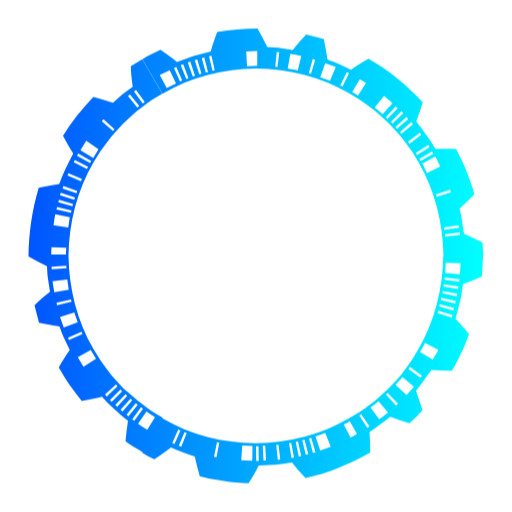
t = 0.00 s
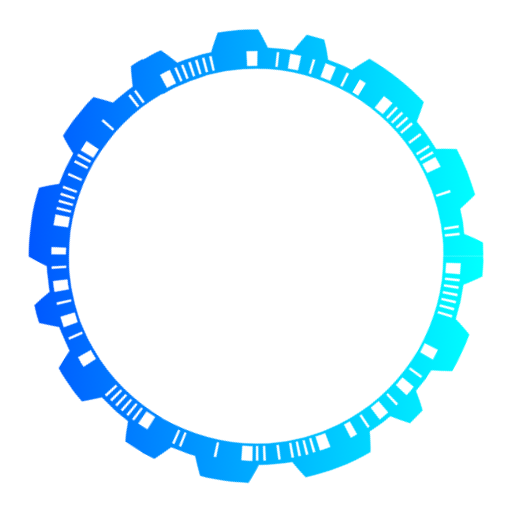
t = 1.67 s
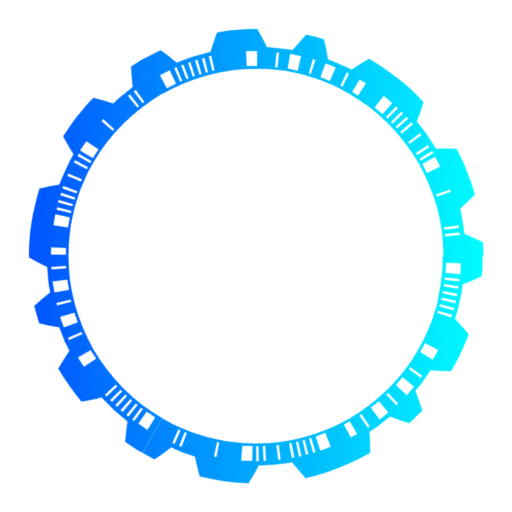
t = 3.33 s
t = 5.00 s: frame unchanged from t = 0.00 s, image omitted
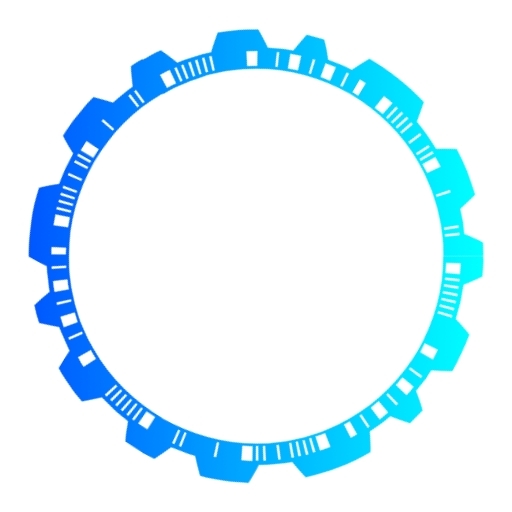
t = 6.67 s
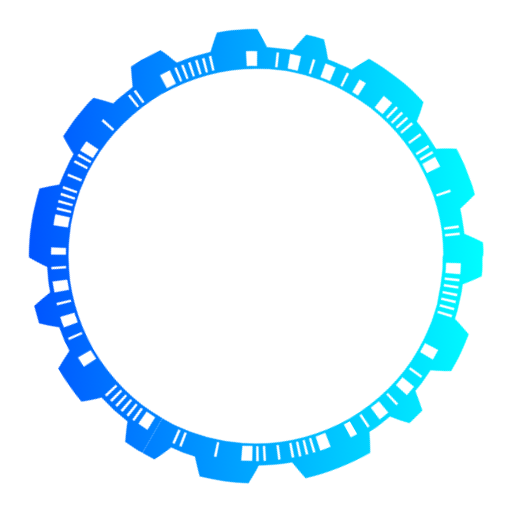
t = 8.33 s

The animated SVG that drew these frames (rendered in a browser with its animation timeline set to each time). Animation: 2 SMIL elements (animate=1,animateTransform=1), 1 CSS @keyframes rule; frames cover the first 8.33 s, repeats indefinitely.

<?xml version="1.0" encoding="utf-8"?>
<!-- Generator: Adobe Illustrator 25.2.3, SVG Export Plug-In . SVG Version: 6.00 Build 0) -->
<svg version="1.1" id="Layer_2_1_" xmlns="http://www.w3.org/2000/svg" xmlns:xlink="http://www.w3.org/1999/xlink" x="0px" y="0px" viewBox="0 0 512 512" style="enable-background:new 0 0 512 512;" xml:space="preserve">
	<style type="text/css">
		.background-rect {
		fill:transparent;
		}
		.st0 {
		fill: #455A64;
		}
		
		.tech_circ_outer_v {
		fill: url(#lg_tech_circ_outer_v);
		}
		
		.tech_circ_outer_h {
		fill: url(#lg_tech_circ_outer_h);
		}
		
		.st3 {
		fill: url(#lg_tech_circ_middle);
		}
		
		.tech_circ_inner {
		fill: url(#lg_tech_circ_inner);
		}
		
		.circ_inner_100 {
		fill: url(#lg_circ_inner_100);
		}
		
		.circ_middle_100 {
		fill: url(#lg_circ_middle_100);
		}
		
		.circ_outer_100 {
		fill: url(#lg_circ_outer_100);
		}
		
		.g_100_percent {
		display: none;
		}
		
		.p_100_percent {
		display: inline;
		fill: #3077BF;
		}
		
		.circle-checkmark-bg {
		display: none;
		stroke: url(#circle_1_);
		stroke-width: 2.12;
		display:none;
		}
		
		.checkmark {
		fill: url(#lg_checkmark_1);
		stroke: url(#lg_checkmark_2);
		stroke-width: 1.3664;
		}
		
		#tech_circ_outer_v,
		#tech_circ_outer_h {
		animation: mspin-normal 80s infinite normal linear;
		transform-origin: 50%;
		}
		
		#tech_circ_middle {
		animation: mspin-normal 5s infinite linear;
		transform-origin: 50%;
		scale: 2.5;
		}
		
		#tech_circ_inner {
		transform-origin: 50%;
		--m-scale: 0.96;
		animation: mspin-normal 80s infinite normal linear;
		}
		
		@keyframes mspin-normal {
		0% {
		transform: rotate(0deg) scale(var(--m-scale, 1));
		}
		
		100% {
		transform: rotate(360deg) scale(var(--m-scale, 1));
		}
		}
		#checkmark {
		_filter: url(#shieldstrongGlow);
		}
	</style>
	<filter id="shieldstrongGlow" height="1000%" width="1000%" x="-50%" y="-50%">
		<!-- radius: controls the size. Thicken out the original shape -->
		<feMorphology operator="dilate" radius="1" in="SourceAlpha" result="shieldthicken" />
		<!-- stdDeviation: lower number, less the blur, stronger the effect. Use a gaussian blur to create the soft blurriness of the glow -->
		<feGaussianBlur in="shieldthicken" stdDeviation="8" result="shieldblur" />
		<!-- Change the colour <animate attributeName="flood-color" from="hsla(190, 100%, 45%,1)" to="transparent" dur="4s" repeatCount="indefinite"/> -->
		<feFlood flood-color="hsla(180, 100%, 50%, 1)" id="flood" result="shieldglowColor1">
			<animate dur="4s" repeatCount="indefinite" calcMode="linear" attributeName="flood-color" values="transparent;hsla(350, 100%, 45%, 1);transparent" />
		</feFlood>
		<!-- Color in the glows -->
		<feComposite in="shieldglowColor1" in2="shieldblur" operator="in" result="shield_softGlow_colored1" />
		<!-- Layer the effects together -->
		<feMerge>
			<feMergeNode in="shield_softGlow_colored1" />
			<feMergeNode in="SourceGraphic" />
		</feMerge>
	</filter>
	<g id="emblem-w-bg">
		<rect class="background-rect" width="512" height="512" />
		<g id="emblem">
			
			<g>
				<g id="techno">
					<linearGradient id="lg_tech_circ_middle" gradientUnits="userSpaceOnUse" x1="346.8799" y1="258.07" x2="165.11" y2="258.07" gradientTransform="matrix(1 0 0 -1 0 514)">
						<stop offset="0" style="stop-color:#00FFFF" />
						<stop offset="1" style="stop-color:#0055FF" />
						<animateTransform attributeName="gradientTransform" additive="sum" type="rotate" from="0 255.99 255.93" to="360 255.99 255.93" dur="5s" repeatCount="indefinite" />
					</linearGradient>
					<path id="tech_circ_middle" class="st3" d="M218.5,191.1l-8-13.8l-4.6,2.8c0.1,2.7,0.4,5.6,0.8,8.2l-4.1,3l-3.8,3.4
							c-2.6-0.8-5.3-1.7-7.9-2.3c-4.5,4.8-8.7,9.9-12.1,15.5c1.3,2.5,2.6,4.8,4.1,7.1c-2.1,4-4.1,8-5.6,12.2
							c-2.7,0.4-5.4,0.9-8.2,1.5c-2.7,8.9-4,18.2-4.1,27.5c2.4,1.4,4.9,2.7,7.4,3.9c0.1,1.7,0.1,3.4,0.4,5.1l0.8,5.1
							c-2.2,1.7-4.3,3.5-6.2,5.4l1.8,7c2.7,0.6,5.5,1.1,8.2,1.5c0.6,1.6,1.1,3.2,1.9,4.8l2.2,4.6c-1.6,2.3-3.1,4.6-4.4,7
							c1.4,2.3,2.7,4.7,4.3,6.9c1.6,2.2,3.2,4.4,4.9,6.5c2.8-0.5,5.5-1,8.1-1.7l2.4,2.6l2.6,2.4c1.8,1.6,3.4,3.2,5.4,4.6
							c-0.4,2.7-0.8,5.4-1,8.2c2.1,1.7,4.6,2.9,6.9,4.4l8-13.8l-4.2-2.5c-1.3-0.9-2.6-2-3.9-2.9l-2-1.5l-1.8-1.6L203,309l-3.3-3.6
							l-1.6-1.8l-1.5-2c-1-1.3-2-2.6-2.9-4l-2.6-4.2c-6.7-11.3-9.9-24.4-10.1-37.5c0.2-13.1,3.4-26.2,10.1-37.5l2.6-4.2
							c0.9-1.3,1.9-2.6,2.9-3.9l1.5-2l1.6-1.8l3.3-3.6l3.6-3.3l1.8-1.6l2-1.5c1.3-1,2.6-2,3.9-2.9L218.5,191.1L218.5,191.1z
							 M212.2,318.2c1.1,0.9,2.3,1.5,3.4,2.3l-3.1,5c-1.3-0.8-2.6-1.5-3.7-2.4L212.2,318.2L212.2,318.2z M210,316.5l0.8,0.6
							l-3.5,4.8l-0.8-0.6L210,316.5L210,316.5z M207.9,314.9l0.8,0.6l-3.7,4.6l-0.8-0.6L207.9,314.9L207.9,314.9z M205.8,313.1
							l0.7,0.6l-3.9,4.5l-0.8-0.7L205.8,313.1z M203.8,311.3l0.7,0.6l-4,4.4l-0.8-0.7L203.8,311.3L203.8,311.3z M201.8,309.4
							c0.2,0.2,0.4,0.5,0.7,0.7l-4.2,4.2c-0.3-0.2-0.5-0.5-0.7-0.7L201.8,309.4L201.8,309.4z M200,307.4l0.6,0.7l-4.3,4.1l-0.7-0.8
							L200,307.4z M189.9,293.6l2.1,3.5l-5,3.2l-2.3-3.8L189.9,293.6L189.9,293.6z M186.2,286.3l0.4,0.9l-5.4,2.4l-0.4-0.9
							L186.2,286.3z M183.3,278.6l1.4,3.9l-5.6,2.1l-1.5-4.2L183.3,278.6L183.3,278.6z M182,273.4l0.2,0.9l-5.8,1.4l-0.2-1
							L182,273.4L182,273.4z M180.5,265.4l0.6,4.1l-5.8,1l-0.7-4.4L180.5,265.4z M180.1,259.9l0.1,1l-5.9,0.4l-0.1-1L180.1,259.9
							L180.1,259.9z M180.1,252.7l-0.1,1.8l0,0.4l0,0.5l-5.9,0l0-0.5l0-0.5l0.1-1.9L180.1,252.7L180.1,252.7z M181.5,240.5
							c-0.2,1.4-0.4,2.7-0.6,4.1l-5.9-0.9c0.2-1.5,0.4-2.9,0.7-4.4L181.5,240.5L181.5,240.5z M182.2,237.8l-0.2,0.9l-5.8-1.3l0.2-1
							L182.2,237.8L182.2,237.8z M182.8,235.2l-0.2,0.9l-5.7-1.6l0.3-1L182.8,235.2L182.8,235.2z M183.6,232.6
							c-0.1,0.3-0.2,0.6-0.3,0.9l-5.7-1.8c0.1-0.3,0.2-0.6,0.3-1L183.6,232.6L183.6,232.6z M184.5,230l-0.3,0.9l-5.6-1.9l0.4-1
							L184.5,230L184.5,230z M186.4,225.2l-0.4,0.9l-5.4-2.3l0.4-0.9L186.4,225.2L186.4,225.2z M188.8,220.3l-0.4,0.9l-5.3-2.7
							l0.4-0.9L188.8,220.3L188.8,220.3z M190.1,218l-0.5,0.8l-5.2-2.9l0.5-0.9L190.1,218L190.1,218z M193,213.3l-2.1,3.5l-5.1-3.1
							l2.3-3.8L193,213.3L193,213.3z M199.4,205.3l-0.6,0.7l-4.5-3.9l0.7-0.8L199.4,205.3L199.4,205.3z M209.3,196l-0.8,0.6
							l-3.7-4.6l0.8-0.6L209.3,196L209.3,196z M211.5,194.4l-0.8,0.6l-3.5-4.8l0.8-0.6L211.5,194.4L211.5,194.4z M218.5,320.9
							l-8,13.8c1.5,1,3.1,1.8,4.8,2.6c2.3-1.5,4.6-3.1,6.7-4.7c3.1,1.4,6.3,2.5,9.5,3.6c0.6,2.6,1.2,5.2,2,7.9
							c1.6,0.4,3.2,0.9,4.8,1.1l4.9,0.8c3.2,0.6,6.5,0.7,9.8,0.9c1.5-2.3,2.9-4.6,4.1-7.1l6.7-0.3c2.2-0.2,4.4-0.6,6.6-0.9
							c1.7,2.2,3.5,4.3,5.4,6.2c9.1-1.9,17.8-5.6,25.9-10.2c0-2.8-0.1-5.5-0.3-8.2c1.5-0.8,2.8-2,4.2-3c1.4-1,2.8-2,4.1-3.1
							c2.5,1,5.1,1.8,7.7,2.6l2.7-2.5l2.5-2.7c-0.8-2.7-1.7-5.2-2.6-7.8c1.1-1.3,2.1-2.7,3.1-4.1c1-1.4,2.1-2.7,3-4.2
							c2.7,0.2,5.4,0.3,8.2,0.3c1.5-2.3,2.6-4.7,3.8-7.2c0.6-1.2,1.2-2.4,1.7-3.7l1.4-3.8c-1.8-2.1-3.5-4.2-5.4-6.1
							c0.6-2.3,1.2-4.6,1.8-6.8c0.6-2.3,0.8-4.6,1.2-7c2.5-1,5.2-2,7.6-3.2l0.4-8.1h-15.9c-0.2,13.1-3.4,26.2-10.1,37.5l-2.5,4.2
							c-0.9,1.3-2,2.6-2.9,4l-1.5,2l-1.6,1.8L309,309l-3.6,3.3l-1.8,1.6l-2,1.5c-1.3,1-2.6,2-4,2.9l-4.2,2.5
							c-11.3,6.7-24.4,9.9-37.5,10.1C242.9,330.8,229.8,327.6,218.5,320.9L218.5,320.9z M331.7,262.8l0.2-4.1l5.9,0.2l-0.2,4.4
							L331.7,262.8z M331.4,265.5l0.1-0.9l5.9,0.7l-0.1,1L331.4,265.5L331.4,265.5z M331,268.2l0.1-0.9l5.9,0.9l-0.2,1L331,268.2
							L331,268.2z M330.6,270.9l0.1-0.9l5.8,1.1l-0.2,1L330.6,270.9L330.6,270.9z M329.9,273.6l0.2-0.9l5.8,1.3l-0.2,1L329.9,273.6
							L329.9,273.6z M329.3,276.2l0.2-0.9l5.7,1.5l-0.3,1L329.3,276.2L329.3,276.2z M328.6,278.8c0.1-0.3,0.2-0.6,0.3-0.9l5.7,1.7
							c-0.1,0.3-0.1,0.7-0.3,1L328.6,278.8L328.6,278.8z M321.6,294.4c0.7-1.2,1.5-2.3,2-3.6l5.3,2.7c-0.6,1.4-1.4,2.6-2.2,3.9
							L321.6,294.4L321.6,294.4z M317,301.2l0.6-0.8l4.8,3.5l-0.6,0.8L317,301.2z M311.8,307.5l2.8-3l4.6,3.8l-3,3.3L311.8,307.5
							L311.8,307.5z M308,311.4l0.7-0.6l4.1,4.3l-0.8,0.7L308,311.4L308,311.4z M301.8,316.6c1.1-0.9,2.3-1.6,3.2-2.5l3.8,4.5
							c-1.1,1-2.3,1.8-3.5,2.7L301.8,316.6L301.8,316.6z M297.3,319.8l0.8-0.5l3.3,4.9l-0.9,0.5L297.3,319.8L297.3,319.8z
							 M291.1,323.4c0.5-0.3,1.1-0.5,1.6-0.8l0.4-0.2l0.4-0.3l2.9,5.1l-0.5,0.3l-0.4,0.2c-0.5,0.4-1.1,0.6-1.7,0.9L291.1,323.4
							L291.1,323.4z M279.8,328.2l3.9-1.4l2.2,5.5l-4.2,1.5L279.8,328.2L279.8,328.2z M277.2,329l0.9-0.2l1.7,5.7l-1,0.3L277.2,329
							L277.2,329z M274.5,329.7l0.9-0.2l1.5,5.7l-1,0.3L274.5,329.7L274.5,329.7z M271.9,330.4l0.9-0.2l1.3,5.8l-1,0.2L271.9,330.4
							L271.9,330.4z M269.2,330.9l0.9-0.1l1.1,5.8l-1,0.2L269.2,330.9L269.2,330.9z M264.1,331.6l0.9-0.1l0.7,5.9l-1,0.1
							L264.1,331.6L264.1,331.6z M258.7,331.9l1,0l0.3,5.9l-1,0L258.7,331.9L258.7,331.9z M256,332.1l1,0l0.1,5.9l-1,0L256,332.1
							L256,332.1z M250.5,331.8l4.1,0.2l-0.1,5.9l-4.4-0.2L250.5,331.8L250.5,331.8z M240.4,330.5c0.3,0.1,0.6,0.1,0.9,0.2l-1.1,5.8
							c-0.3-0.1-0.7-0.1-1-0.2L240.4,330.5L240.4,330.5z M227.4,326.5l0.9,0.3l-2.2,5.5l-1-0.4L227.4,326.5L227.4,326.5z
							 M224.9,325.4l0.9,0.4l-2.4,5.4l-0.9-0.4L224.9,325.4L224.9,325.4z M331,256h15.9l-0.3-5.4c-2.5-1.3-4.9-2.4-7.4-3.5l-0.8-5
							c-0.2-1.7-0.5-3.3-1-5c2-1.8,4-3.7,5.9-5.7l-0.6-2.4l-0.8-2.3l-1.7-4.6c-1.1-3.1-2.8-6-4.1-8.9c-2.8-0.1-5.6-0.1-8.3,0
							c-2.2-3.9-5-7.5-7.7-11c1-2.5,1.8-5.1,2.6-7.7c-6.3-6.8-13.5-12.8-21.7-17.4c-2.4,1.3-4.7,2.8-7,4.4l-4.6-2.2
							c-1.5-0.8-3.2-1.2-4.8-1.9c-0.4-2.7-0.9-5.4-1.5-8.2l-7-1.8c-1.9,1.9-3.7,4.1-5.4,6.2l-5.1-0.8c-1.7-0.3-3.4-0.2-5.1-0.4
							c-1.2-2.4-2.5-4.9-3.9-7.4c-5.4,0.1-10.8,0.4-16.1,1.4c-1,2.6-1.9,5.1-2.6,7.8L231,176l-6.6,2.4c-2.1-1.8-4.3-3.3-6.6-4.9
							c-2.4,1.2-5,2.3-7.2,3.8l8,13.8c11.3-6.7,24.4-9.9,37.5-10.1c13,0.2,26.2,3.4,37.5,10.1l4.2,2.6c1.3,0.9,2.6,1.9,4,2.9l2,1.5
							l1.8,1.6l3.6,3.3l3.3,3.6l1.6,1.8l1.5,2c1,1.3,2,2.6,2.9,3.9l2.5,4.2C327.6,229.8,330.8,242.9,331,256L331,256z M224,187
							l-3.7,1.8l-2.8-5.2l4-1.9L224,187z M226.5,185.8c-0.3,0.1-0.6,0.3-0.9,0.4l-2.4-5.4c0.3-0.1,0.6-0.3,0.9-0.4L226.5,185.8
							L226.5,185.8z M229,184.9l-0.9,0.3l-2.2-5.5l1-0.4L229,184.9L229,184.9z M231.6,183.9l-0.9,0.3l-2-5.6l1-0.4L231.6,183.9z
							 M234.2,183.1l-0.9,0.2l-1.8-5.6l1-0.3L234.2,183.1L234.2,183.1z M236.8,182.4l-0.9,0.2l-1.6-5.7l1-0.3L236.8,182.4
							L236.8,182.4z M239.5,181.7l-0.9,0.2l-1.4-5.8l1-0.2L239.5,181.7z M256.5,179.9c-1.4,0-2.8,0.1-4.1,0.2l-0.3-5.9
							c1.5-0.1,3-0.2,4.4-0.2L256.5,179.9L256.5,179.9z M264.6,180.4l-0.9-0.1l0.6-5.9l1,0.1L264.6,180.4L264.6,180.4z M272.7,181.8
							c-1.3-0.4-2.7-0.5-4-0.8l1-5.8c1.5,0.2,2.9,0.4,4.4,0.8L272.7,181.8L272.7,181.8z M278,183.1l-0.9-0.2l1.6-5.7l1,0.3
							L278,183.1L278,183.1z M285.6,185.9l-3.9-1.4l2-5.6l4.2,1.5L285.6,185.9L285.6,185.9z M290.6,188.2l-0.9-0.4l2.6-5.3l0.9,0.4
							L290.6,188.2L290.6,188.2z M296.8,191.8l-1.5-0.9l-0.4-0.2l-0.4-0.3l3-5.1l0.5,0.3l0.4,0.2l1.6,1L296.8,191.8L296.8,191.8z
							 M306.6,199.3c-1-0.9-2-1.9-3.1-2.7l3.7-4.6c1.2,0.8,2.2,1.9,3.4,2.9L306.6,199.3L306.6,199.3z M308.6,201.1l-0.7-0.6l4-4.3
							l0.8,0.7L308.6,201.1L308.6,201.1z M310.6,203l-0.6-0.7l4.2-4.2l0.7,0.8L310.6,203z M312.4,205.1l-0.6-0.7l4.4-4l0.7,0.8
							L312.4,205.1L312.4,205.1z M314.2,207.1l-0.6-0.7l4.5-3.9l0.7,0.8L314.2,207.1L314.2,207.1z M317.4,211.1l-0.6-0.8l4.7-3.6
							l0.6,0.8L317.4,211.1L317.4,211.1z M320.4,215.6l-0.5-0.8l5-3.2l0.5,0.9L320.4,215.6L320.4,215.6z M321.8,218l-0.5-0.8l5.1-3
							l0.5,0.9L321.8,218L321.8,218z M324.4,222.8c-0.6-1.2-1.1-2.5-1.9-3.7l5.2-2.9c0.8,1.3,1.3,2.6,2,4L324.4,222.8z M328.3,232.3
							l-0.3-0.9l5.6-1.9l0.4,1L328.3,232.3L328.3,232.3z M331.3,245.5l-0.1-0.9l5.9-0.9l0.1,1L331.3,245.5L331.3,245.5z
							 M331.7,248.2l-0.1-0.9l5.9-0.7l0.1,1L331.7,248.2L331.7,248.2z" />
					
							l-2.7-2.4l-2.4-2.7l-1.2-1.3l-1.1-1.5l-2.1-2.9l-1.9-3.1c-0.7-1-1.2-2.1-1.7-3.2c-0.5-1.1-1.1-2.1-1.5-3.2
							c-0.7-2.3-1.8-4.4-2.2-6.8c-1.4-4.6-1.7-9.4-1.9-14.2c0.3-4.8,0.5-9.6,1.9-14.2c0.4-2.4,1.5-4.5,2.2-6.8
							c0.4-1.1,1.1-2.1,1.5-3.2c0.5-1.1,1-2.2,1.7-3.2l1.9-3.1l2.1-2.9l1.1-1.4l1.2-1.3l2.4-2.7l2.7-2.4l1.3-1.2l1.4-1.1l2.9-2.1
							l3.1-1.9l-3.2-5.5l0,0l-4.3-7.5l0,0l-1.7-2.9l-4.1,2.5c-1.3,0.9-2.6,1.9-3.9,2.9l-1.9,1.4l-1.8,1.6l-3.6,3.2l-3.2,3.6
							l-1.6,1.8l-1.4,1.9c-0.9,1.3-1.9,2.5-2.9,3.9l-2.5,4.1c-6.5,11-9.7,23.8-9.9,36.6c0.2,12.8,3.3,25.6,9.9,36.6l2.5,4.1
							c0.9,1.3,1.9,2.6,2.9,3.9l1.4,1.9l1.6,1.8l3.2,3.5l3.6,3.2l1.8,1.6l1.9,1.4c1.3,0.9,2.5,1.9,3.9,2.9l4.1,2.5l1.7-2.9
							C211.6,310.8,203.1,303.2,197.3,293.8L197.3,293.8z M216.9,198.1l4.8,7.1c-5.6,3.9-10.6,8.7-14.7,14.1l-6.9-5.2
							C204.8,208,210.5,202.5,216.9,198.1z M189.2,235.6l8.2,2.5l-0.9,3.5l-8.4-2L189.2,235.6z M194.2,288.5c-3.2-6-5.3-12.4-6.7-19
							c-1.2-6.6-1.5-13.4-1-20.2l8.6,0.8c-0.4,5.9-0.2,11.9,0.9,17.7c1.3,5.8,3.1,11.4,5.9,16.7L194.2,288.5L194.2,288.5z
							 M319.4,219.4l-2.5-4.1c-0.9-1.3-1.9-2.6-2.9-3.9l-1.4-1.9l-1.6-1.8l-3.2-3.6l-3.5-3.2l-1.8-1.6l-1.9-1.4
							c-1.3-0.9-2.5-1.9-3.9-2.9l-4.1-2.5c-11-6.5-23.8-9.7-36.6-9.9c-12.8,0.2-25.6,3.3-36.6,9.9l1.7,2.9
							c9.5-5.7,20.5-8.7,31.6-9.2l0.4,8.6c-9.7,0.5-19.3,3.1-27.6,8.1l3.2,5.5c1-0.7,2.1-1.2,3.2-1.7c1.1-0.5,2.1-1.1,3.2-1.5
							c2.3-0.7,4.4-1.8,6.8-2.2c4.6-1.4,9.4-1.7,14.2-1.9c4.8,0.3,9.6,0.5,14.2,1.9c2.4,0.4,4.5,1.5,6.8,2.2
							c1.1,0.4,2.1,1.1,3.2,1.5c1.1,0.5,2.2,1,3.2,1.7l3.1,1.9l2.9,2.1l1.5,1.1l1.3,1.2l2.7,2.4l2.4,2.7l1.2,1.3l1.1,1.4l2.1,2.9
							l1.9,3.1c0.7,1,1.2,2.1,1.7,3.2c0.5,1.1,1.1,2.1,1.5,3.2c0.7,2.3,1.8,4.4,2.2,6.8c1.4,4.6,1.7,9.4,2,14.2
							c-0.3,4.8-0.5,9.6-2,14.2c-0.4,2.4-1.5,4.5-2.2,6.8c-0.5,1.1-1,2.1-1.5,3.2c-0.5,1.1-1,2.2-1.7,3.2l-1.9,3.1l-2.1,2.9
							l-1.1,1.5l-1.2,1.3l-2.4,2.7l-2.7,2.4l-1.3,1.2l-1.5,1.1l-2.9,2.1l-3.1,1.9c-1,0.7-2.1,1.2-3.2,1.7c-1.1,0.5-2.1,1.1-3.2,1.5
							c-2.3,0.7-4.4,1.8-6.8,2.2c-4.6,1.4-9.4,1.7-14.2,2c-4.8-0.3-9.6-0.5-14.2-2c-2.4-0.4-4.5-1.5-6.8-2.2c-1.1-0.5-2.1-1-3.2-1.5
							c-1.1-0.5-2.2-1-3.2-1.7l-9.2,15.9c11,6.5,23.8,9.7,36.6,9.9c12.8-0.2,25.6-3.3,36.6-9.9l4.1-2.5c1.3-0.9,2.6-1.9,3.9-2.9
							l1.9-1.4l1.8-1.6l3.5-3.2l3.2-3.5l1.6-1.8l1.4-1.9c0.9-1.3,1.9-2.5,2.9-3.9l2.5-4.1c6.5-11,9.7-23.8,9.9-36.6
							C329.1,243.2,325.9,230.4,319.4,219.4L319.4,219.4z M291.5,206.2c-9.6-6.9-21.2-10.9-33.1-11.3l0.3-8.6
							c13.5,0.4,26.8,5,37.8,12.9L291.5,206.2z M300.7,214.2c-0.8-0.9-1.6-1.8-2.5-2.6l5.9-6.2c1,0.9,2,1.9,2.9,2.9L300.7,214.2
							L300.7,214.2z M247.7,325.3c-7.8-0.8-15.2-3.2-22.2-6.6l3.8-7.7c6.1,2.9,12.7,5.1,19.5,5.8L247.7,325.3L247.7,325.3z
							 M271.8,324l-1.9-8.4l3.5-0.9l2.4,8.3L271.8,324L271.8,324z M320.3,228.5c3,7.2,4.8,14.8,5.4,22.6l-8.6,0.6
							c-0.5-6.8-2.1-13.5-4.7-19.8L320.3,228.5L320.3,228.5z M285,319.5l-3.6-7.8c10.8-4.9,20.1-13,26.4-23l7.3,4.6
							C307.9,304.7,297.2,314,285,319.5L285,319.5z M318.1,288l-7.7-4c4.4-8.6,6.8-18.3,6.8-28h8.6
							C325.8,267.1,323.1,278.1,318.1,288L318.1,288z" />
				</g>
			</g>
		</g>
	</g>
</svg>
